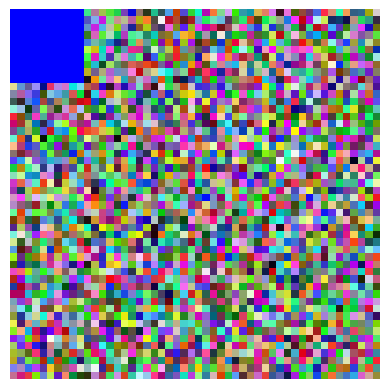

Here is the Python script that generated this plot:
import numpy as np  
import matplotlib.pyplot as plt



image = np.zeros((50, 50, 3), dtype=np.uint8)


image[:, :, 0] = np.random.randint(0, 256, (50, 50))  # Red
image[:, :, 1] = np.random.randint(0, 256, (50, 50))  # Green
image[:, :, 2] = np.random.randint(0, 256, (50, 50))  # Blue

image[0:10, 0:10] = [0, 0, 255]
vector = image.reshape(-1)
print(vector)
print("Vector shape:", vector.shape) 

image_back = image.reshape(50,50,3)
print(image_back)
print("Image shape:", image_back.shape) 

transposed = np.transpose(image,(2,0,1))
print("Original shape:", image.shape)     
print("Transposed shape:", transposed.shape) 
plt.imshow(image)
plt.axis("off")
plt.show()
